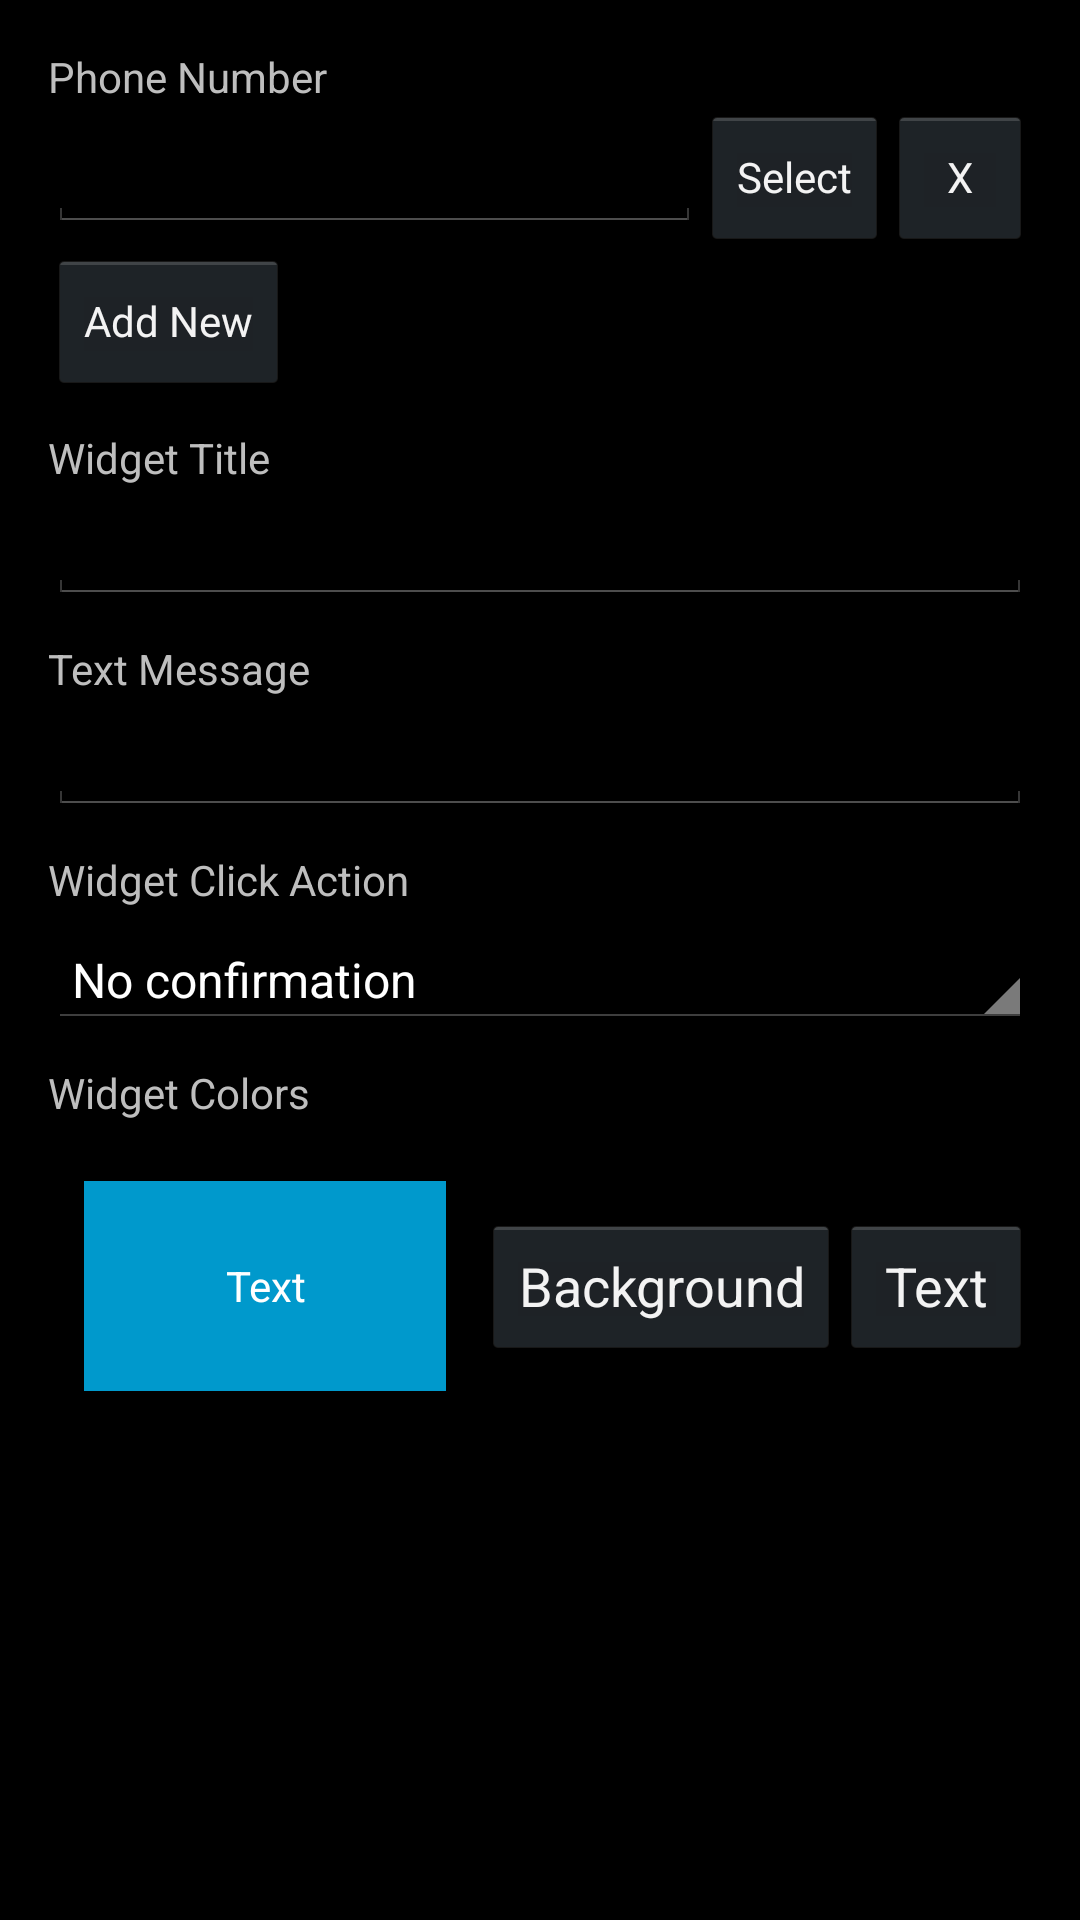

Reconstruct the res/layout file that produces this screen, plus the resources it refers to.
<!-- AndroidManifest.xml: application theme AppTheme -->
<!-- res/layout/home_widget_configure.xml -->
<?xml version="1.0" encoding="utf-8"?>
<ScrollView xmlns:android="http://schemas.android.com/apk/res/android"
    android:layout_height="match_parent"
    android:layout_width="match_parent">

    <LinearLayout xmlns:android="http://schemas.android.com/apk/res/android"
        android:layout_width="match_parent"
        android:layout_height="wrap_content"
        android:orientation="vertical"
        android:padding="16dp">

        <include layout="@layout/widget_configure_message_block"/>

        <TextView
            android:layout_width="match_parent"
            android:layout_height="wrap_content"
            android:text="Widget Colors"
            android:layout_marginBottom="8dp" />

        <LinearLayout
            android:orientation="horizontal"
            android:layout_width="match_parent"
            android:layout_height="wrap_content">

            <TextView
                android:id="@+id/text_sample_widget"
                android:layout_width="0dp"
                android:layout_height="70dp"
                android:layout_margin="12dp"
                android:text="Text"
                android:gravity="center"
                android:background="#09C"
                android:textColor="#ffffff"
                android:layout_weight="1"/>

            <Button
                android:layout_width="wrap_content"
                android:layout_height="wrap_content"
                android:layout_gravity="center_vertical"
                android:text="Background"
                android:id="@+id/button_select_color_background" />

            <Button
                android:layout_width="wrap_content"
                android:layout_height="wrap_content"
                android:layout_gravity="center_vertical"
                android:text="Text"
                android:id="@+id/button_select_color_text" />

        </LinearLayout>

    </LinearLayout>

</ScrollView>
<!-- res/layout/widget_configure_message_block.xml (included above) -->
<?xml version="1.0" encoding="utf-8"?>
<LinearLayout xmlns:android="http://schemas.android.com/apk/res/android"
    android:layout_width="match_parent"
    android:layout_height="wrap_content"
    android:orientation="vertical">

    <TextView
        android:layout_width="match_parent"
        android:layout_height="wrap_content"
        android:text="@string/configure_phone"
        android:focusable="true"
        android:focusableInTouchMode="true">
        <requestFocus />
    </TextView>

    <LinearLayout xmlns:android="http://schemas.android.com/apk/res/android"
        android:layout_width="match_parent"
        android:layout_height="wrap_content"
        android:orientation="vertical"
        android:id="@+id/layout_contacts_list">

        <include layout="@layout/home_widget_configure_contact_row"/>
    </LinearLayout>

    <Button
        style="?android:attr/buttonStyleSmall"
        android:layout_width="wrap_content"
        android:layout_height="wrap_content"
        android:text="Add New"
        android:id="@+id/button_add_new_contact"
        android:layout_marginBottom="12dp"/>

    <TextView
        android:layout_width="match_parent"
        android:layout_height="wrap_content"
        android:text="@string/configure_title"/>

    <EditText
        android:id="@+id/editTitle"
        android:layout_width="match_parent"
        android:layout_height="wrap_content"
        android:layout_marginBottom="12dp"
        android:singleLine="true" />

    <TextView
        android:layout_width="match_parent"
        android:layout_height="wrap_content"
        android:text="@string/configure_message"/>

    <EditText
        android:id="@+id/editMessage"
        android:layout_width="match_parent"
        android:layout_height="wrap_content"
        android:inputType="textMultiLine"
        android:layout_marginBottom="12dp" />

    <TextView
        android:layout_width="match_parent"
        android:layout_height="wrap_content"
        android:text="@string/configure_click_action"
        android:layout_marginBottom="8dp" />

    <Spinner
        android:layout_width="match_parent"
        android:layout_height="wrap_content"
        android:id="@+id/cboClickAction"
        android:entries="@array/itemsClickAction"
        android:layout_marginBottom="12dp"/>

</LinearLayout>
<!-- res/layout/home_widget_configure_contact_row.xml (included above) -->
<?xml version="1.0" encoding="utf-8"?>
<LinearLayout xmlns:android="http://schemas.android.com/apk/res/android"
    android:orientation="horizontal"
    android:layout_width="match_parent"
    android:layout_height="wrap_content"
    android:id="@+id/layout_contact_row_1">

    <EditText
        android:layout_width="0dp"
        android:layout_weight="1"
        android:layout_height="wrap_content"
        android:inputType="phone"
        android:ems="10"
        android:id="@+id/editPhone"/>

    <Button
        style="?android:attr/buttonStyleSmall"
        android:layout_width="wrap_content"
        android:layout_height="wrap_content"
        android:text="@string/select_contact"
        android:id="@+id/button_select_contact" />

    <Button
        style="?android:attr/buttonStyleSmall"
        android:layout_width="wrap_content"
        android:layout_height="wrap_content"
        android:text="X"
        android:id="@+id/button_delete_contact" />
</LinearLayout>
<!-- resources referenced by this layout -->
<resources>
  <string-array name="itemsClickAction">
          <item>No confirmation</item>
          <item>Show confirmation</item>
          <item>Open SMS application</item>
      </string-array>
  <string name="configure_click_action">Widget Click Action</string>
  <string name="configure_message">Text Message</string>
  <string name="configure_phone">Phone Number</string>
  <string name="configure_title">Widget Title</string>
  <string name="select_contact">Select</string>
  <style name="AppTheme" parent="android:Theme.Holo">
      </style>
</resources>
